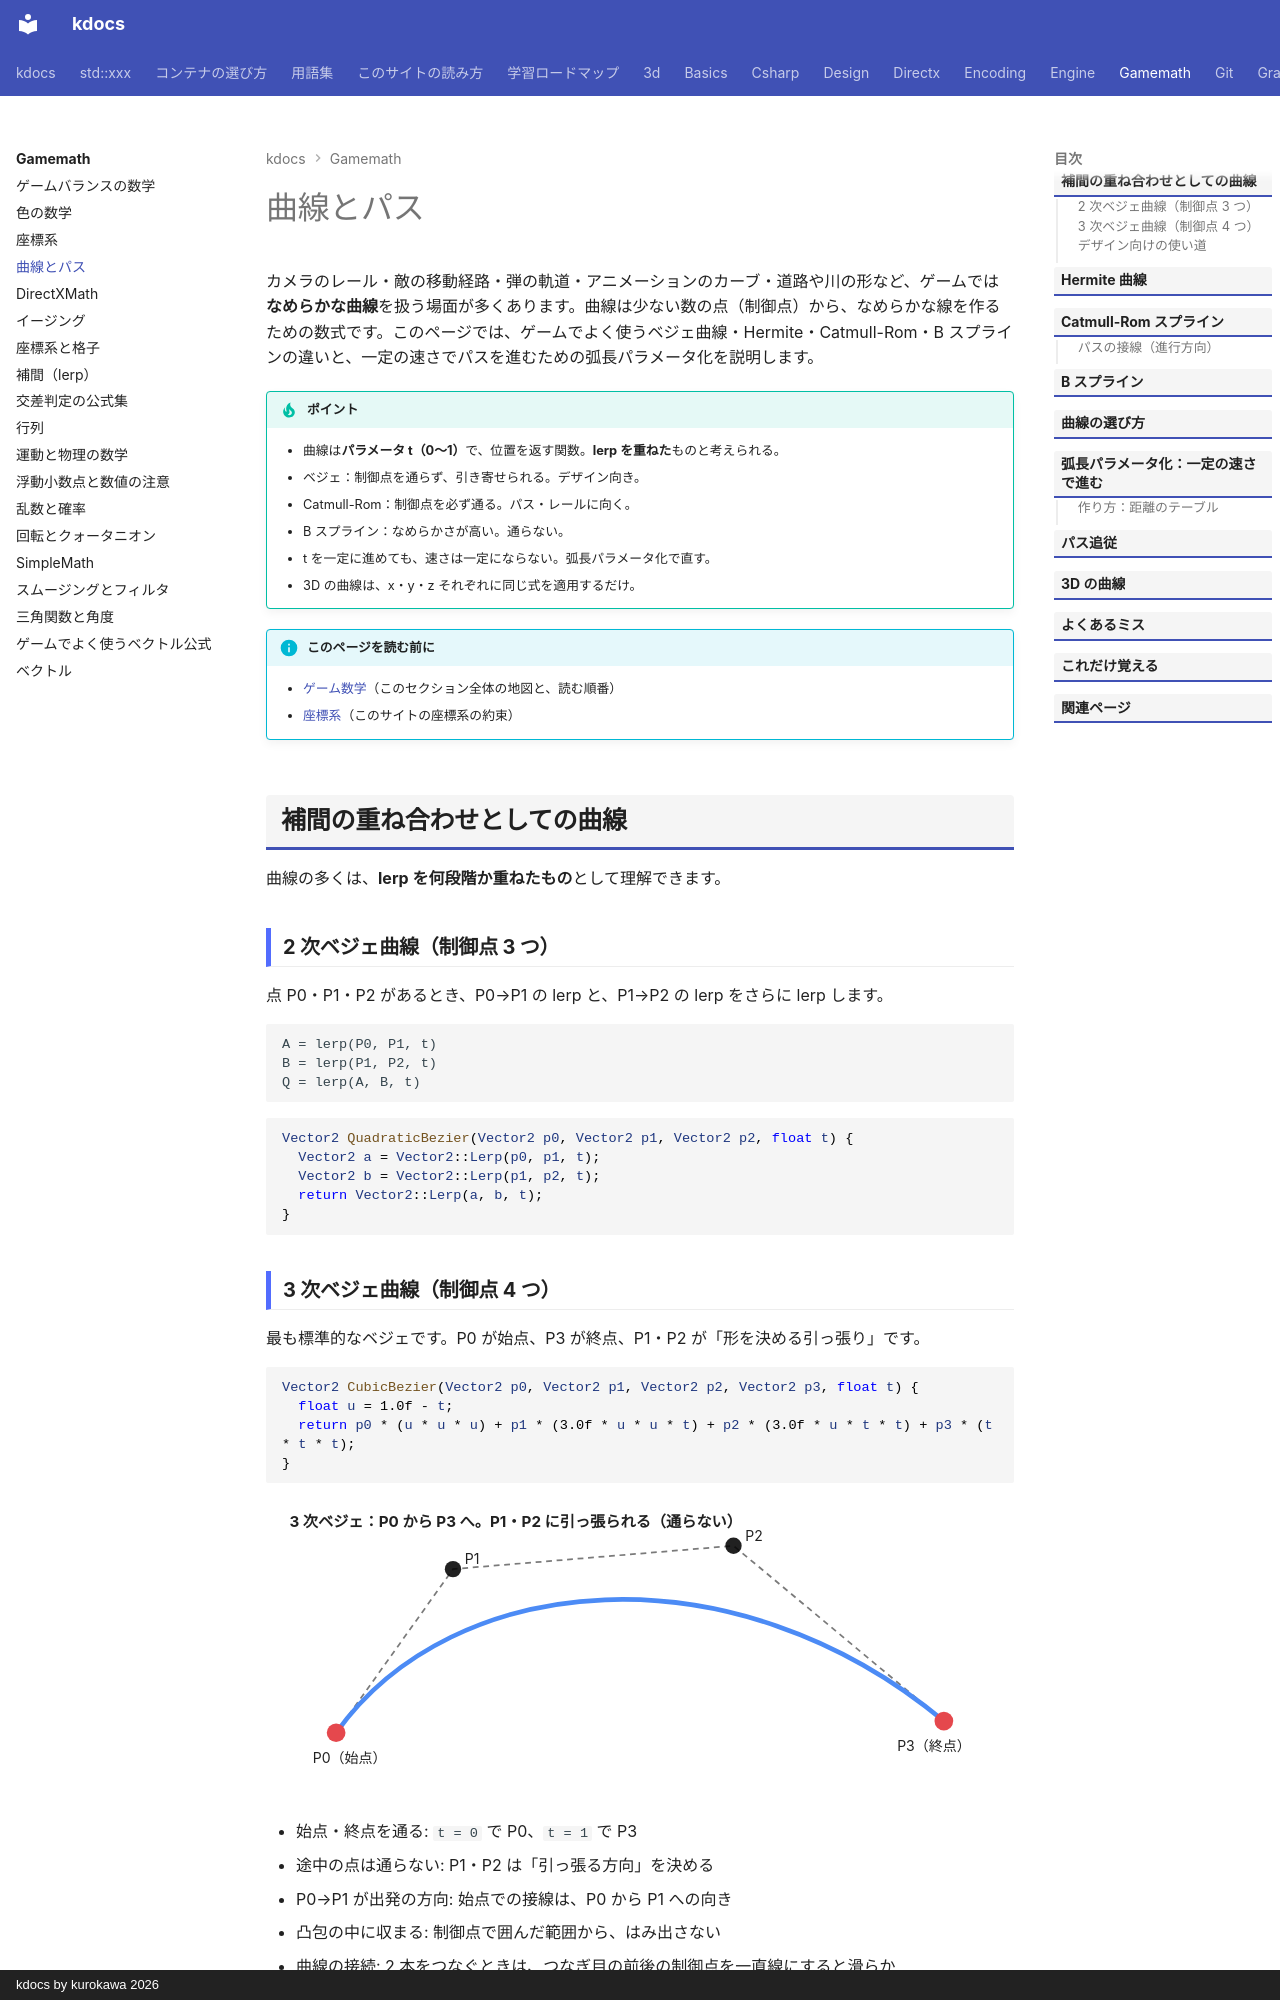

repository: qwzxdf/kdocs · page: gamemath/curves/index.html · generator: mkdocs · copyright: kdocs by kurokawa 2026

---
title: 曲線とパス
tags:
  - ゲーム数学
---

# 曲線とパス

カメラのレール・敵の移動経路・弾の軌道・アニメーションのカーブ・道路や川の形など、ゲームでは**なめらかな曲線**を扱う場面が多くあります。曲線は少ない数の点（制御点）から、なめらかな線を作るための数式です。このページでは、ゲームでよく使うベジェ曲線・Hermite・Catmull-Rom・B スプラインの違いと、一定の速さでパスを進むための弧長パラメータ化を説明します。

!!! tip "ポイント"
    - 曲線は<strong>パラメータ t（0〜1）</strong>で、位置を返す関数。<strong>lerp を重ねた</strong>ものと考えられる。
    - ベジェ：制御点を通らず、引き寄せられる。デザイン向き。
    - Catmull-Rom：制御点を必ず通る。パス・レールに向く。
    - B スプライン：なめらかさが高い。通らない。
    - t を一定に進めても、速さは一定にならない。弧長パラメータ化で直す。
    - 3D の曲線は、x・y・z それぞれに同じ式を適用するだけ。

!!! info "このページを読む前に"
    - [ゲーム数学](index.md)（このセクション全体の地図と、読む順番）
    - [座標系](coordinate-systems.md)（このサイトの座標系の約束）

## 補間の重ね合わせとしての曲線

曲線の多くは、**lerp を何段階か重ねたもの**として理解できます。

### 2 次ベジェ曲線（制御点 3 つ）

点 P0・P1・P2 があるとき、P0→P1 の lerp と、P1→P2 の lerp をさらに lerp します。

```text
A = lerp(P0, P1, t)
B = lerp(P1, P2, t)
Q = lerp(A, B, t)
```

```cpp
Vector2 QuadraticBezier(Vector2 p0, Vector2 p1, Vector2 p2, float t) {
  Vector2 a = Vector2::Lerp(p0, p1, t);
  Vector2 b = Vector2::Lerp(p1, p2, t);
  return Vector2::Lerp(a, b, t);
}
```

### 3 次ベジェ曲線（制御点 4 つ）

最も標準的なベジェです。P0 が始点、P3 が終点、P1・P2 が「形を決める引っ張り」です。

```cpp
Vector2 CubicBezier(Vector2 p0, Vector2 p1, Vector2 p2, Vector2 p3, float t) {
  float u = 1.0f - t;
  return p0 * (u * u * u) + p1 * (3.0f * u * u * t) + p2 * (3.0f * u * t * t) + p3 * (t * t * t);
}
```

<svg class="fig illust" viewBox="0 0 640 260" role="img" aria-label="3 次ベジェ曲線">
<text x="20" y="24" class="fig-title">3 次ベジェ：P0 から P3 へ。P1・P2 に引っ張られる（通らない）</text>
<polyline points="60,200 160,60 400,40 580,190" fill="none" stroke="currentColor" stroke-width="1.5" stroke-dasharray="5 4" opacity="0.6"/>
<path d="M60,200 C160,60 400,40 580,190" fill="none" stroke="#4c8bf5" stroke-width="4"/>
<circle cx="60" cy="200" r="8" fill="#e5484d"/><text x="40" y="226" style="font-size:12px">P0（始点）</text>
<circle cx="160" cy="60" r="7" fill="currentColor"/><text x="170" y="56" style="font-size:12px">P1</text>
<circle cx="400" cy="40" r="7" fill="currentColor"/><text x="410" y="36" style="font-size:12px">P2</text>
<circle cx="580" cy="190" r="8" fill="#e5484d"/><text x="540" y="216" style="font-size:12px">P3（終点）</text>
</svg>

- 始点・終点を通る: `t = 0` で P0、`t = 1` で P3
- 途中の点は通らない: P1・P2 は「引っ張る方向」を決める
- P0→P1 が出発の方向: 始点での接線は、P0 から P1 への向き
- 凸包の中に収まる: 制御点で囲んだ範囲から、はみ出さない
- 曲線の接続: 2 本をつなぐときは、つなぎ目の前後の制御点を一直線にすると滑らか
